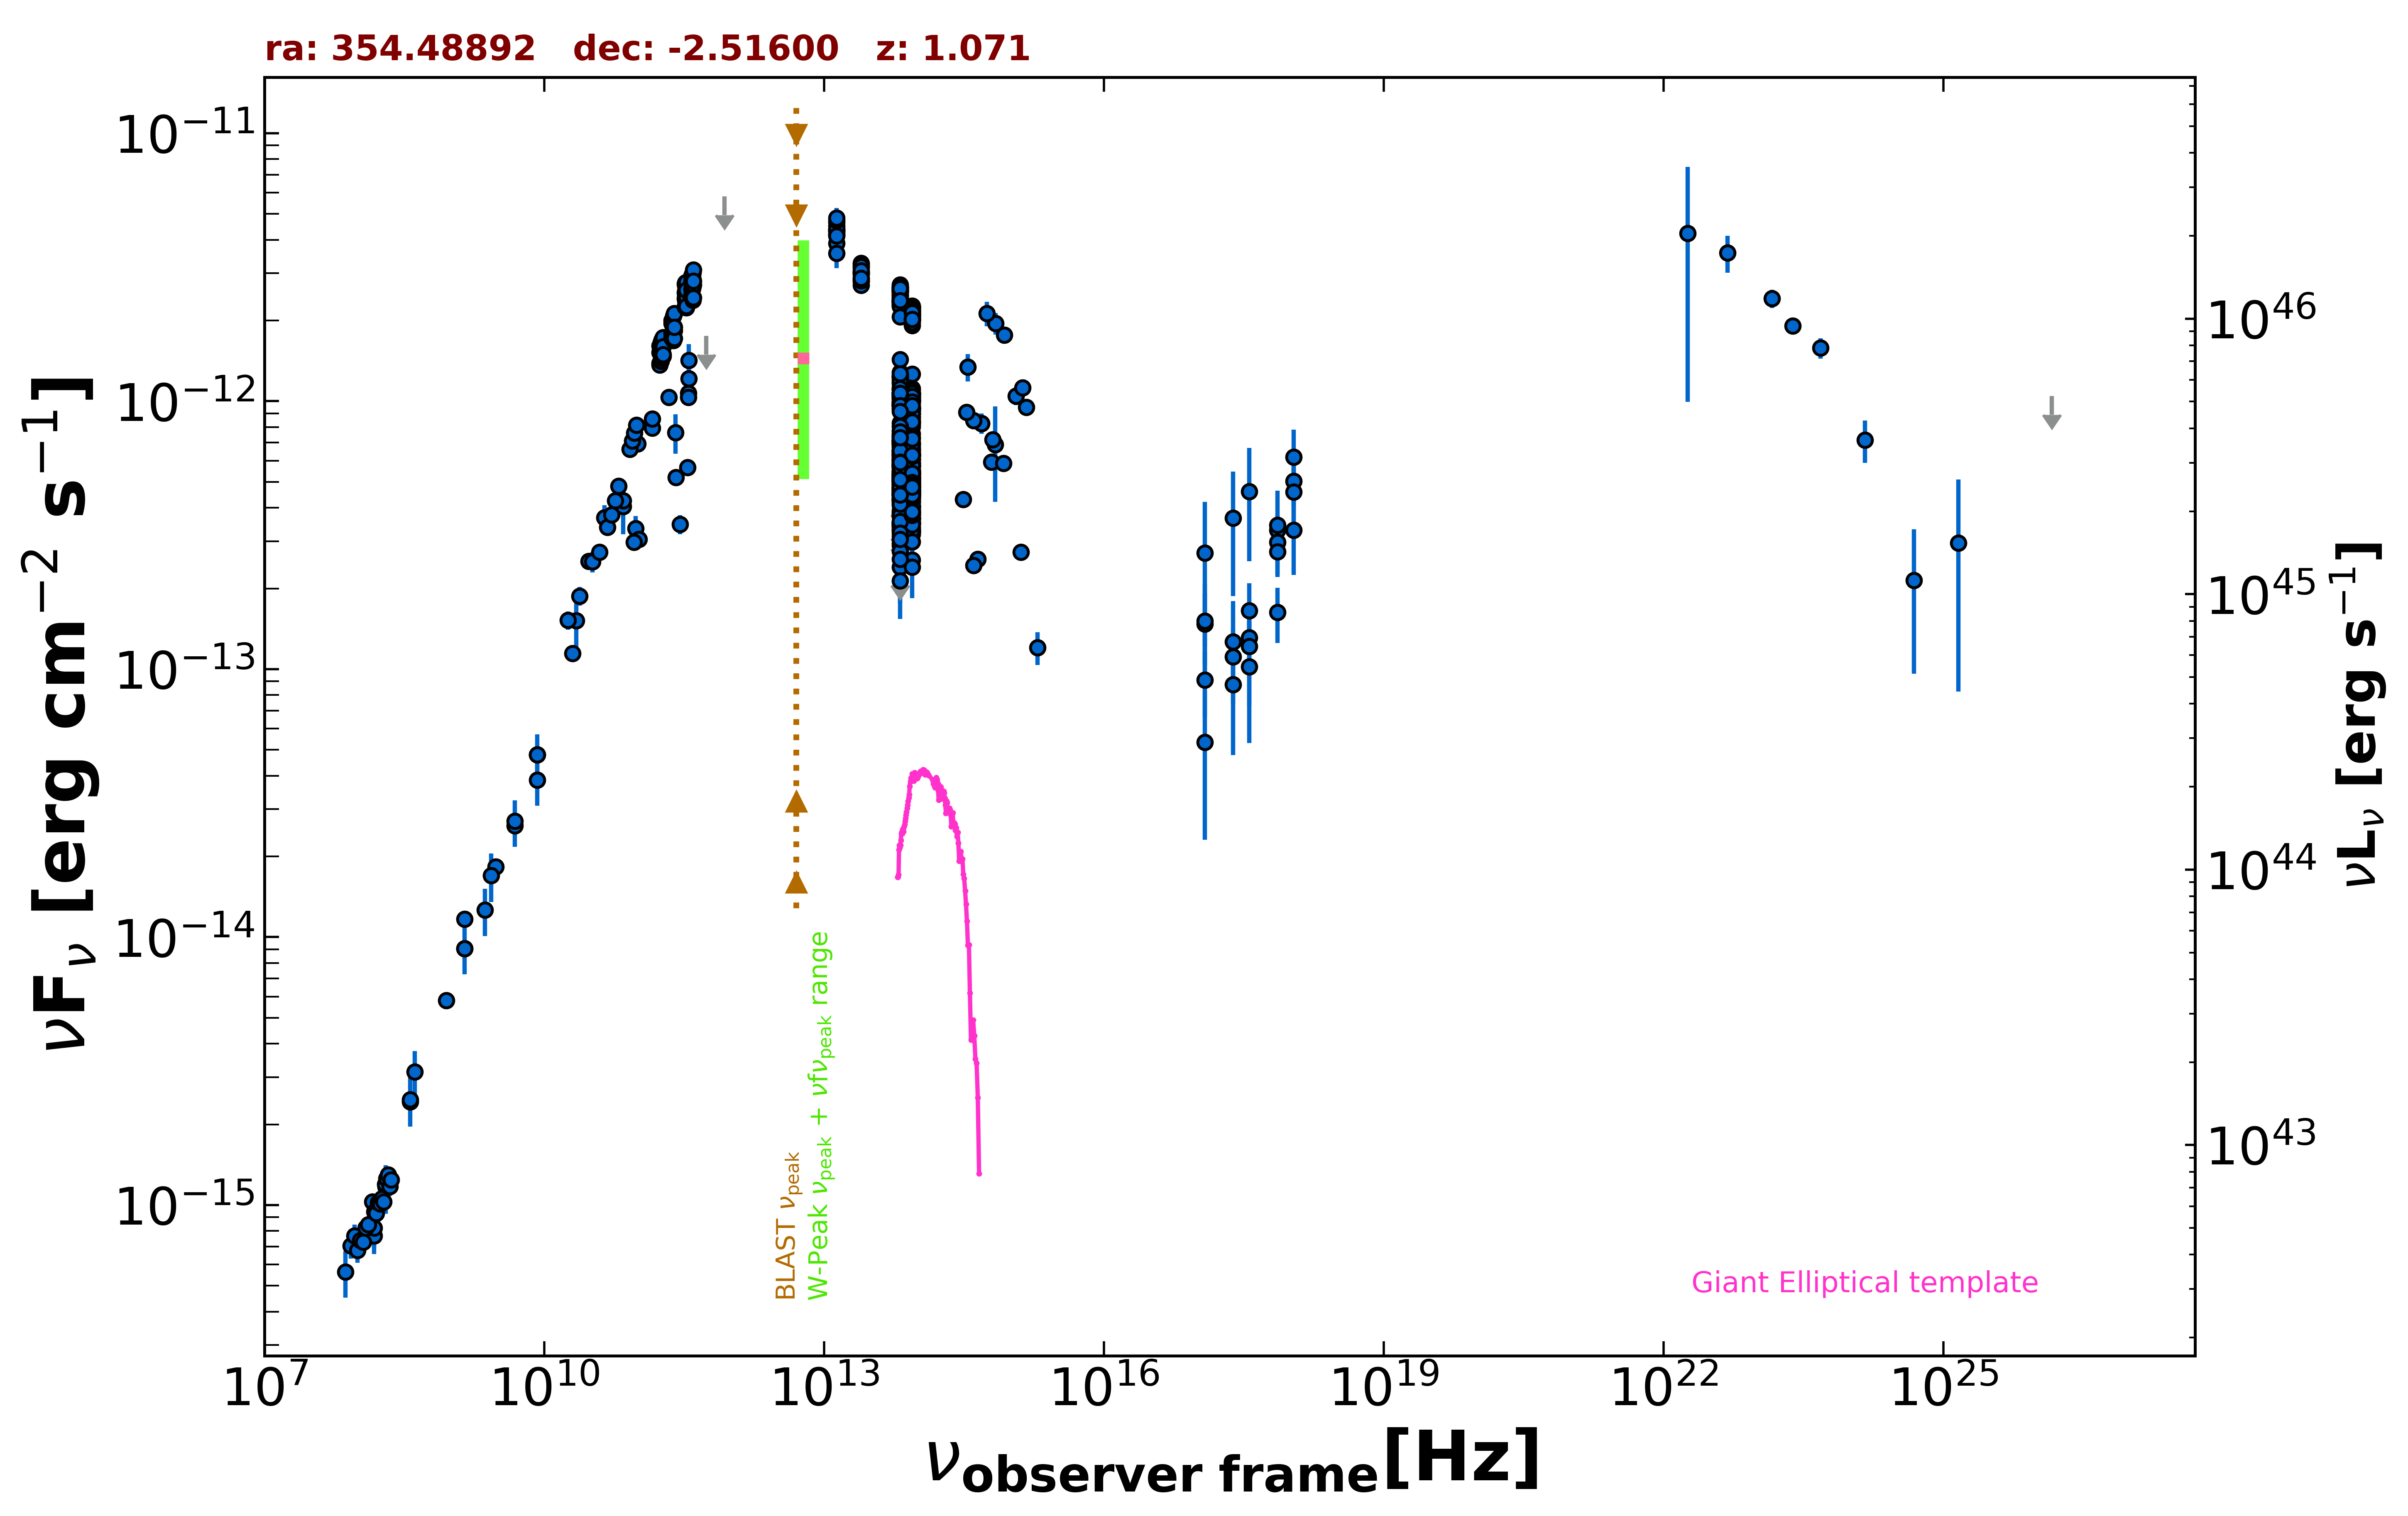

The table this chart was drawn from, first rows:
freq., flux, err_flux, MJD_start, MJD_end, flag, catalog, reference
1.400e+09, 9.079e-15, 3.210e-16, 55000, 55000, , NVSS, Condon et al. 1998  AJ  115  1693
8.870e+08, 5.799e-15, 4.105e-16, 55000, 55000, , RACS, Hale et al. 2021  PASA  38  e058
3.000e+09, 1.829e-14, 6.500e-17, 55000, 55000, , VLASSQL, Gordon et al. 2021  ApJS  255  30
2.418e+17, 1.111e-13, 3.008e-14, 55319, 56195, , 1OUSX, Giommi et al. in preparation
1.209e+17, 9.122e-14, 2.477e-14, 55319, 56195, , 1OUSX, Giommi et al. in preparation
3.627e+17, 1.309e-13, 3.539e-14, 55319, 56195, , 1OUSX, Giommi et al. in preparation
7.253e+17, 3.304e-13, 4.480e-14, 55319, 56195, , 1OUSX, Giommi et al. in preparation
1.088e+18, 5.026e-13, 9.830e-14, 55319, 56195, , 1OUSX, Giommi et al. in preparation
7.253e+17, 2.979e-13, 4.295e-14, 55000, 55000, , 2SXPS, Evans et al. 2020  ApJS  247  54
1.209e+17, 1.476e-13, 4.370e-14, 55000, 55000, , 2SXPS, Evans et al. 2020  ApJS  247  54
3.627e+17, 1.651e-13, 4.400e-14, 55000, 55000, , 2SXPS, Evans et al. 2020  ApJS  247  54
1.088e+18, 4.580e-13, 1.018e-13, 55000, 55000, , 2SXPS, Evans et al. 2020  ApJS  247  54
1.500e+08, 7.689e-16, 7.710e-17, 55000, 55000, , TGSS150, Intema et al. 2017  A&A  598  A781
2.000e+10, 1.144e-13, 5.400e-15, 55000, 55000, , AT20G, Murphy et al. 2010  MNRAS  402  2403
8.400e+09, 4.788e-14, 0.000e+00, 55000, 55000, , CRATES, Healey et al. 2007  ApJS  171  61
4.850e+09, 2.609e-14, 0.000e+00, 55000, 55000, , NORTH20, White and Becker  1992  ApJS  79  331
1.400e+09, 1.166e-14, 0.000e+00, 55000, 55000, , NORTH20, White and Becker  1992  ApJS  79  331
3.650e+08, 2.431e-15, 0.000e+00, 55000, 55000, , NORTH20, White and Becker  1992  ApJS  79  331
2.550e+11, 7.649e-13, 1.275e-13, 56172, 56172, , ALMA, Bonato et al. 2019  MNRAS  485  1188
2.584e+11, 5.198e-13, 2.610e-14, 56481, 56481, , ALMA, Bonato et al. 2019  MNRAS  485  1188
3.504e+11, 1.070e-12, 5.350e-14, 56761, 56761, , ALMA, Bonato et al. 2019  MNRAS  485  1188
3.504e+11, 1.036e-12, 5.210e-14, 56761, 56761, , ALMA, Bonato et al. 2019  MNRAS  485  1188
2.850e+11, 3.477e-13, 2.850e-14, 56949, 56949, , ALMA, Bonato et al. 2019  MNRAS  485  1188
9.506e+10, 3.346e-13, 3.800e-14, 56949, 56949, , ALMA, Bonato et al. 2019  MNRAS  485  1188
3.435e+11, 5.668e-13, 2.750e-14, 57987, 57987, , ALMA, Bonato et al. 2019  MNRAS  485  1188
1.035e+11, 3.053e-13, 1.550e-14, 57987, 57987, , ALMA, Bonato et al. 2019  MNRAS  485  1188
9.150e+10, 2.974e-13, 1.465e-14, 57987, 57987, , ALMA, Bonato et al. 2019  MNRAS  485  1188
1.430e+11, 7.943e-13, 4.540e-14, 55000, 55000, , PCCS2143, GHz The Planck Collaboration 2018  A&A  …
3.530e+11, 1.419e-12, 2.155e-13, 55000, 55000, , PCCS2353, GHz The Planck Collaboration 2018  A&A  …
7.000e+10, 4.045e-13, 8.615e-14, 55000, 55000, , PCCS2, 70 GHz The Planck Collaboration 2018  A&…
3.000e+10, 2.528e-13, 1.770e-14, 55000, 55000, , PCNT, The Planck Collaboration 2018  A&A  619 …
4.400e+10, 3.671e-13, 4.190e-14, 55000, 55000, , PCNT, The Planck Collaboration 2018  A&A  619 …
7.000e+10, 4.258e-13, 3.705e-14, 55000, 55000, , PCNT, The Planck Collaboration 2018  A&A  619 …
1.000e+11, 6.943e-13, 3.085e-14, 55000, 55000, , PCNT, The Planck Collaboration 2018  A&A  619 …
1.430e+11, 8.592e-13, 5.335e-14, 55000, 55000, , PCNT, The Planck Collaboration 2018  A&A  619 …
2.170e+11, 1.034e-12, 7.485e-14, 55000, 55000, , PCNT, The Planck Collaboration 2018  A&A  619 …
3.530e+11, 1.214e-12, 2.262e-13, 55000, 55000, , PCNT, The Planck Collaboration 2018  A&A  619 …
5.450e+11, 1.754e-12, 0.000e+00, 55000, 55000, UL, PCNT, The Planck Collaboration 2018  A&A  619 …
8.570e+11, 5.823e-12, 0.000e+00, 55000, 55000, UL, PCNT, The Planck Collaboration 2018  A&A  619 …
8.817e+13, 1.032e-12, 4.000e-15, 55000, 55000, , UNWISE, Schlafly et al. 2019  ApJS  240  30
6.517e+13, 1.282e-12, 5.500e-15, 55000, 55000, , UNWISE, Schlafly et al. 2019  ApJS  240  30
8.817e+13, 2.109e-12, 4.650e-14, 55000, 55000, , WISE, Wright et al. 2010  AJ  140  1868
6.517e+13, 2.488e-12, 5.050e-14, 55000, 55000, , WISE, Wright et al. 2010  AJ  140  1868
2.498e+13, 3.003e-12, 7.200e-14, 55000, 55000, , WISE, Wright et al. 2010  AJ  140  1868
1.363e+13, 4.309e-12, 1.710e-13, 55000, 55000, , WISE, Wright et al. 2010  AJ  140  1868
8.817e+13, 6.345e-13, 4.855e-14, 57005, 57005, , NEOWISE, Mainzer et al. 2014  ApJ  792  30
6.517e+13, 6.325e-13, 4.955e-14, 57005, 57005, , NEOWISE, Mainzer et al. 2014  ApJ  792  30
8.817e+13, 6.077e-13, 3.415e-14, 57005, 57005, , NEOWISE, Mainzer et al. 2014  ApJ  792  30
6.517e+13, 7.064e-13, 4.230e-14, 57005, 57005, , NEOWISE, Mainzer et al. 2014  ApJ  792  30
8.817e+13, 5.087e-13, 2.905e-14, 57004, 57004, , NEOWISE, Mainzer et al. 2014  ApJ  792  30
6.517e+13, 6.478e-13, 4.895e-14, 57004, 57004, , NEOWISE, Mainzer et al. 2014  ApJ  792  30
8.817e+13, 6.116e-13, 4.000e-14, 57005, 57005, , NEOWISE, Mainzer et al. 2014  ApJ  792  30
6.517e+13, 6.313e-13, 4.830e-14, 57005, 57005, , NEOWISE, Mainzer et al. 2014  ApJ  792  30
8.817e+13, 5.873e-13, 3.570e-14, 57005, 57005, , NEOWISE, Mainzer et al. 2014  ApJ  792  30
6.517e+13, 7.316e-13, 4.385e-14, 57005, 57005, , NEOWISE, Mainzer et al. 2014  ApJ  792  30
8.817e+13, 6.037e-13, 3.170e-14, 57005, 57005, , NEOWISE, Mainzer et al. 2014  ApJ  792  30
6.517e+13, 5.721e-13, 4.535e-14, 57005, 57005, , NEOWISE, Mainzer et al. 2014  ApJ  792  30
8.817e+13, 5.745e-13, 3.175e-14, 57005, 57005, , NEOWISE, Mainzer et al. 2014  ApJ  792  30
6.517e+13, 6.544e-13, 5.010e-14, 57005, 57005, , NEOWISE, Mainzer et al. 2014  ApJ  792  30
8.817e+13, 5.476e-13, 3.480e-14, 57005, 57005, , NEOWISE, Mainzer et al. 2014  ApJ  792  30
... 681 more rows
